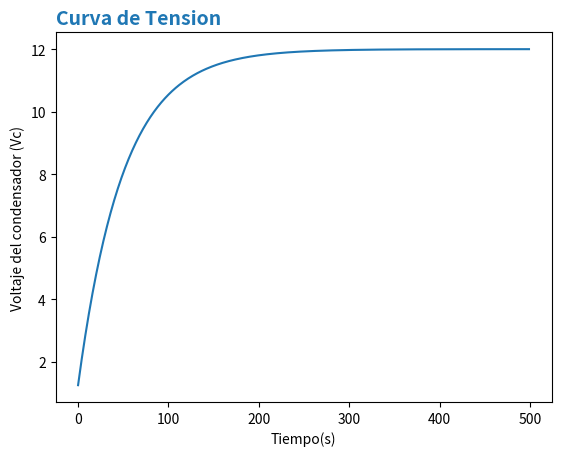

Write Python code to recreate this figure.
import matplotlib.pyplot as plt
import time as t
r= 100000
VB= 12
C=500 * (10**-6)
Vc0= 1.25
e= 2.718
def VC(t):
    var= VB - Vc0
    var2 = e ** ((-1*t)/(r*C))
    var3= var * var2
    return VB - var3
fig, ax = plt.subplots()

VCs = []
Tiempo= []
for k in range(500):
    VCs.append(VC(k))
    Tiempo.append(k)
ax.plot(Tiempo, VCs)
ax.set_title('Curva de Tension', loc = "left", fontdict = {'fontsize':14, 'fontweight':'bold', 'color':'tab:blue'})
ax.set_xlabel("Tiempo(s)")
ax.set_ylabel("Voltaje del condensador (Vc)")
plt.savefig('Curva_De_Carga_C.png')
plt.show()